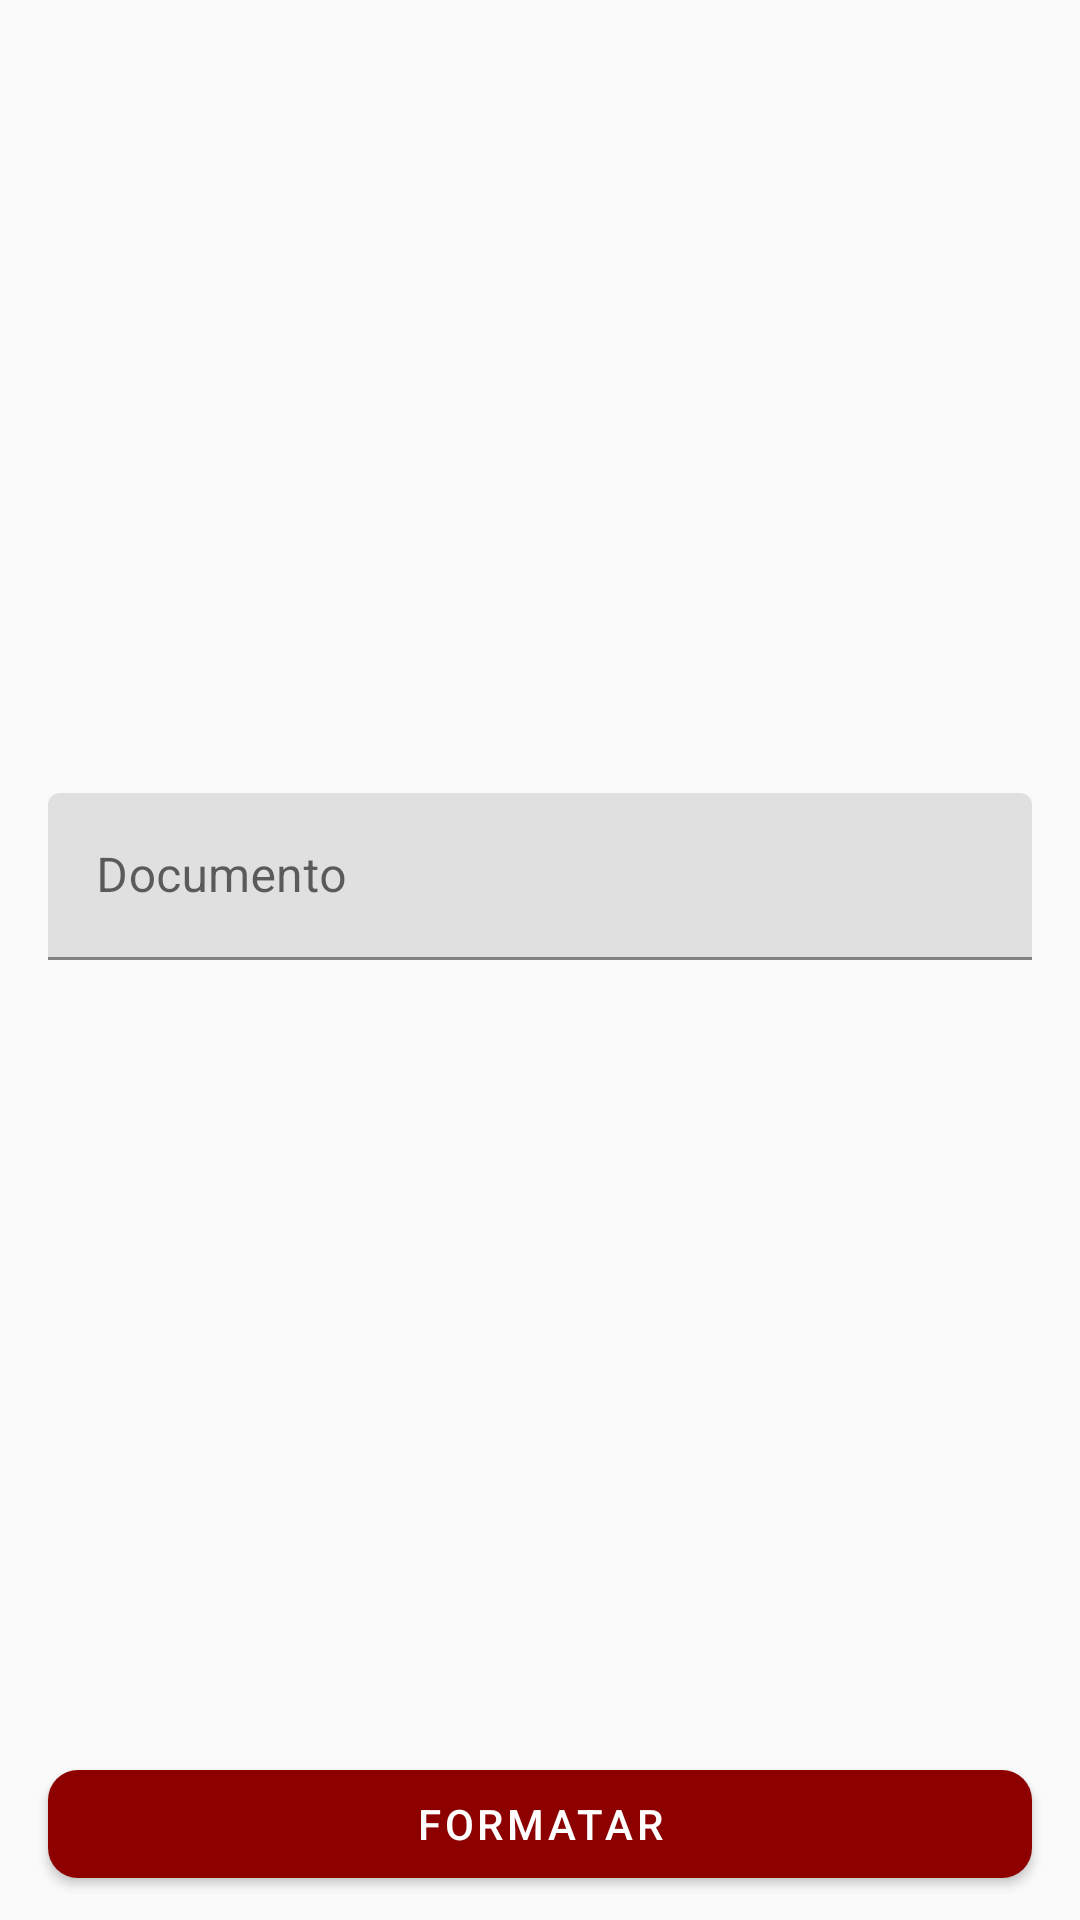

Write the Android layout XML for this screen, with the resource values it uses.
<!-- AndroidManifest.xml: application theme AppTheme.NoActionBar -->
<!-- res/layout/send_doc_fragment.xml -->
<?xml version="1.0" encoding="utf-8"?>
<layout xmlns:android="http://schemas.android.com/apk/res/android"
    xmlns:app="http://schemas.android.com/apk/res-auto"
    xmlns:tools="http://schemas.android.com/tools"
    tools:context=".ui.send.SendDocFragment">

    <data>

        <variable
            name="sendDocViewModel"
            type="br.com.app4lawyer.ui.send.SendDocViewModel" />

    </data>

    <FrameLayout
        android:layout_width="match_parent"
        android:layout_height="match_parent">


        <androidx.constraintlayout.widget.ConstraintLayout
            android:layout_width="match_parent"
            android:layout_height="match_parent">

            <com.google.android.material.button.MaterialButton
                android:id="@+id/btn_send"
                style="@style/Widget.MaterialComponents.Button"
                android:layout_width="0dp"
                android:layout_height="wrap_content"
                android:layout_marginStart="16dp"
                android:layout_marginEnd="16dp"
                android:layout_marginBottom="8dp"
                android:text="Formatar"
                app:cornerRadius="10dp"
                app:layout_constraintBottom_toBottomOf="parent"
                app:layout_constraintEnd_toEndOf="parent"
                app:layout_constraintHorizontal_bias="0.5"
                app:layout_constraintStart_toStartOf="parent" />

            <com.google.android.material.textfield.TextInputLayout
                style="@style/Widget.MaterialComponents.TextInputLayout.FilledBox"
                android:layout_width="match_parent"
                android:layout_height="wrap_content"
                android:layout_marginStart="16dp"
                android:layout_marginEnd="16dp"
                android:paddingTop="32dp"
                android:paddingBottom="32dp"
                app:layout_constraintBottom_toTopOf="@+id/btn_send"
                app:layout_constraintEnd_toEndOf="parent"
                app:layout_constraintHorizontal_bias="0.5"
                app:layout_constraintStart_toStartOf="parent"
                app:layout_constraintTop_toTopOf="parent">

                <com.google.android.material.textfield.TextInputEditText
                    android:layout_width="match_parent"
                    android:layout_height="wrap_content"
                    android:hint="Documento" />
            </com.google.android.material.textfield.TextInputLayout>


        </androidx.constraintlayout.widget.ConstraintLayout>

        <ProgressBar
            android:id="@+id/loading_spinner"
            android:layout_width="wrap_content"
            android:layout_height="wrap_content"
            android:layout_gravity="center"
            android:visibility="gone"
            app:loadStatus="@{sendDocViewModel.status}" />

    </FrameLayout>
</layout>
<!-- resources referenced by this layout -->
<resources>
  <style name="AppTheme.NoActionBar">
          <item name="windowActionBar">false</item>
          <item name="windowNoTitle">true</item>
      </style>
</resources>
